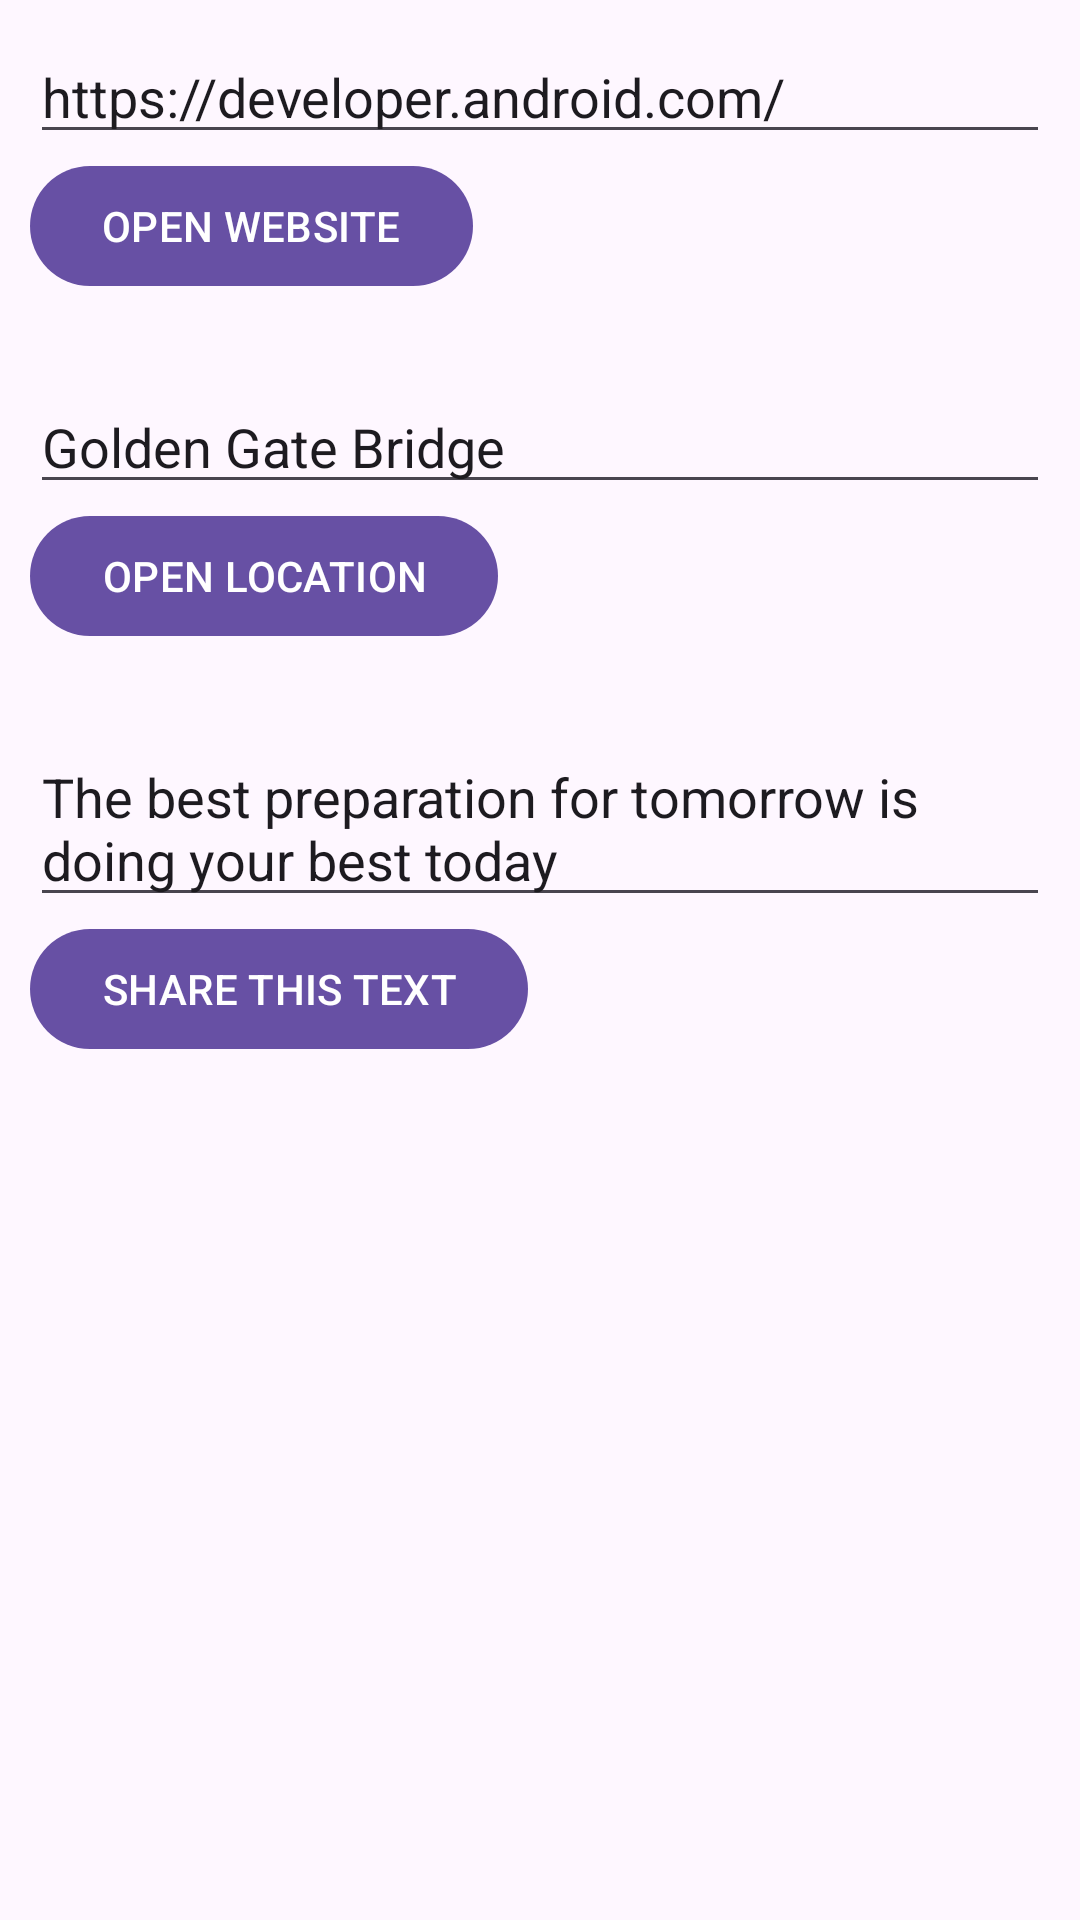

Here is an Android app screen rendered from its layout file. Give the layout XML and the strings, colors and styles it references.
<!-- AndroidManifest.xml: application theme Theme.SunCourse -->
<!-- res/layout/activity_intent.xml -->
<?xml version="1.0" encoding="utf-8"?>
<LinearLayout xmlns:android="http://schemas.android.com/apk/res/android"
    xmlns:app="http://schemas.android.com/apk/res-auto"
    xmlns:tools="http://schemas.android.com/tools"
    android:id="@+id/main"
    android:layout_width="match_parent"
    android:layout_height="match_parent"
    android:orientation="vertical"
    android:padding="10dp"
    tools:context=".implicit_intents.IntentActivity">

    <LinearLayout
        android:orientation="vertical"
        android:layout_width="match_parent"
        android:layout_height="wrap_content">

        <EditText
            android:id="@+id/etWebsite"
            android:layout_width="match_parent"
            android:layout_height="wrap_content"
            android:text="https://developer.android.com/"/>

        <Button
            android:id="@+id/btnOpenWebsite"
            android:layout_width="wrap_content"
            android:layout_height="wrap_content"
            android:text="OPEN WEBSITE"/>

    </LinearLayout>

    <Space
        android:layout_width="wrap_content"
        android:layout_height="wrap_content"
        android:layout_weight="0.01"/>

    <LinearLayout
        android:orientation="vertical"
        android:layout_width="match_parent"
        android:layout_height="wrap_content">

        <EditText
            android:id="@+id/etLocation"
            android:layout_width="match_parent"
            android:layout_height="wrap_content"
            android:text="Golden Gate Bridge"/>

        <Button
            android:id="@+id/btnOpenLocation"
            android:layout_width="wrap_content"
            android:layout_height="wrap_content"
            android:text="OPEN LOCATION"/>

    </LinearLayout>

    <Space
        android:layout_width="wrap_content"
        android:layout_height="wrap_content"
        android:layout_weight="0.01"/>

    <LinearLayout
        android:orientation="vertical"
        android:layout_width="match_parent"
        android:layout_height="wrap_content">

        <EditText
            android:id="@+id/etText"
            android:layout_width="match_parent"
            android:layout_height="wrap_content"
            android:text="The best preparation for tomorrow is doing your best today"/>

        <Button
            android:id="@+id/btnShareText"
            android:layout_width="wrap_content"
            android:layout_height="wrap_content"
            android:text="SHARE THIS TEXT"/>

    </LinearLayout>

    <Space
        android:layout_width="wrap_content"
        android:layout_height="wrap_content"
        android:layout_weight="0.1"/>

</LinearLayout>
<!-- resources referenced by this layout -->
<resources>
  <style name="Theme.SunCourse" parent="Base.Theme.SunCourse" />
  <style name="Base.Theme.SunCourse" parent="Theme.Material3.DayNight.NoActionBar">
          
          
      </style>
</resources>
